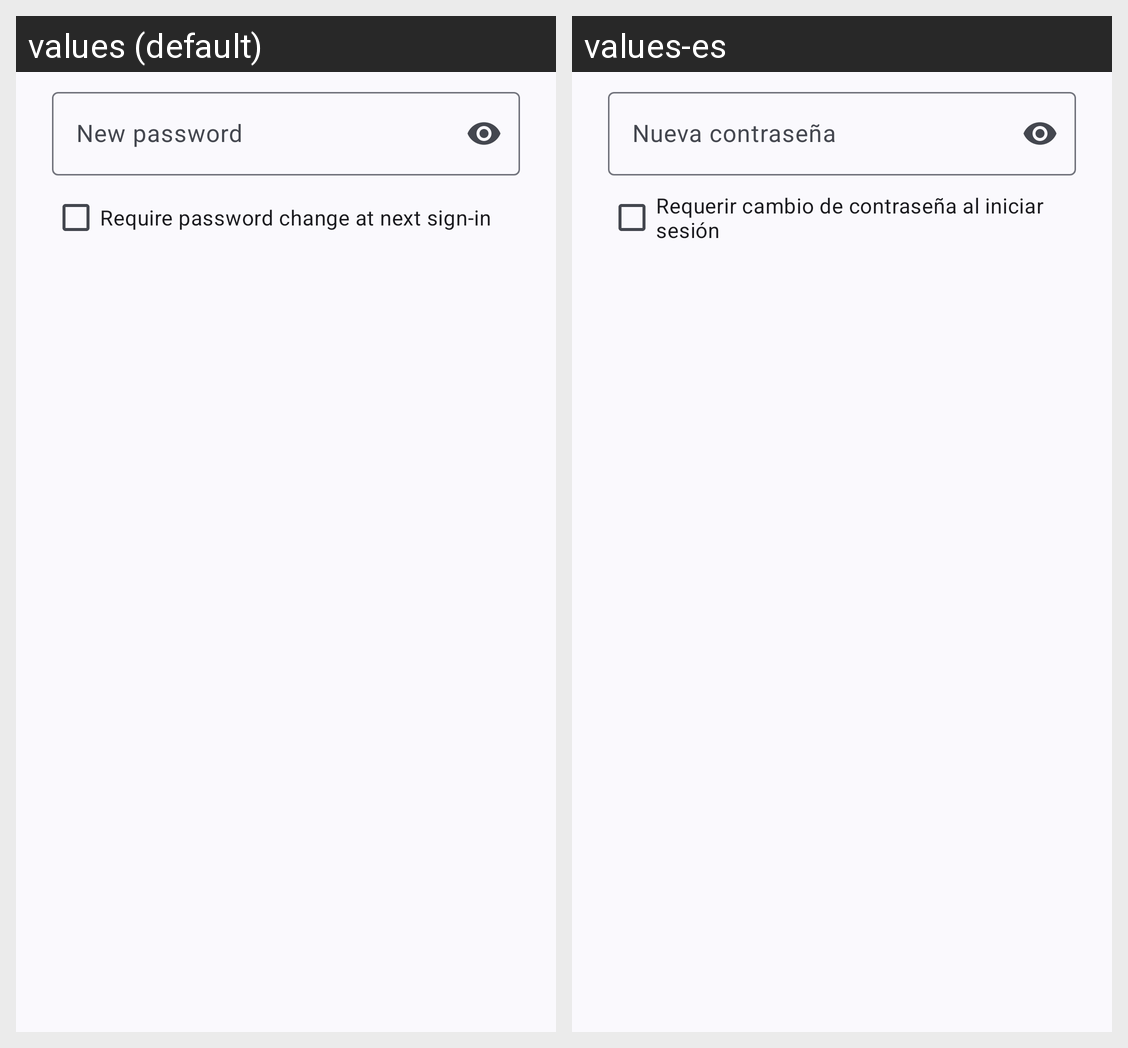

The Android screen above is rendered under two locales of the same app. Produce the string resources it draws, with the default and per-locale values.
Android screen res/layout/dialog_reset_password.xml rendered under 2 locales, left to right: values (default), values-es. Device: Nexus 5 (rendered at 1080×1920; each locale shown at half size, 540×960, under a caption strip naming it); theme Theme.Eneverre.
Strings drawn on this screen, with the default value and each locale's value (text and hints the layout hard-codes, and strings that could not be matched under every locale, appear in the picture but are not listed):

new_password_hint
  values: New password
  values-es: Nueva contraseña

must_change_password
  values: Require password change at next sign-in
  values-es: Requerir cambio de contraseña al iniciar sesión
